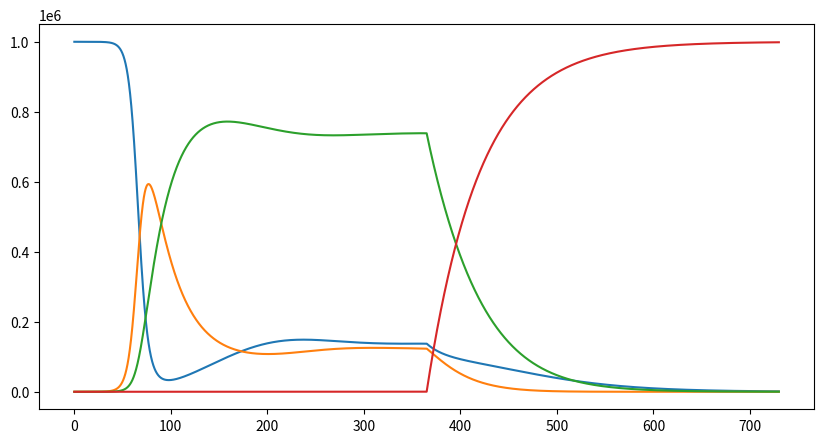

Write Python code to recreate this figure. (Note: this script raises an exception after producing the figure.)
"""Statistical analysis for vaccines in the SIR model including vaccination."""
import matplotlib.pyplot as plt
import numpy as np
from numpy import linspace, zeros

# 1 hour of time unit
beta = 0.01



gamma = 1/(30*24)    # Recovery rate 1 in 30 days
D = 730              # Model for D days
dt = 0.1             # 6 min
Nt = int(D*24/dt)    # Compute the corresponding number of hours
s = 1/(24*180)     # Average loss of immunity: 180 days, approximately 6 months
p = 0.001*0.75           # vaccination rate * vaccine protection

t = linspace(0, Nt*dt, Nt+1)
S = zeros(Nt+1)
I = zeros(Nt+1)
R = zeros(Nt+1)
V = zeros(Nt+1)

# Initial condition  ( You put our intial conditions)
S[0] = 999999
I[0] = 1 # initiate infection
R[0] = 0
V[0] = 0



# Euler Forward Equation to solve the differential equations
for k in range(87610):
    N = S[k] + I[k] + R[k] #Keep pop size constant
    S[k+1] = S[k] - dt*beta*S[k]*I[k]/N + dt*s*R[k] 
    I[k+1] = I[k] + dt*beta*S[k]*I[k]/N - dt*gamma*I[k]
    R[k+1] = R[k] + dt*gamma*I[k] - dt*s*R[k]
    loss = int(S[k+1] + R[k+1] + I[k+1]) - \
           int(S[0] + R[0] + I[0])
    
    if loss > 0: # include death
        print('loss: %d'  % loss)

for k in range(87610, Nt):
    N = S[k] + V[k] + I[k] + R[k] #Keep pop size constant
    S[k+1] = S[k] - dt*beta*S[k]*I[k]/N + dt*s*R[k] - dt*p*S[k]
    V[k+1] = V[k] + dt*p*S[k] + dt*p*I[k] + dt*p*R[k]
    I[k+1] = I[k] + dt*beta*S[k]*I[k]/N - dt*gamma*I[k] - dt*p*I[k]
    R[k+1] = R[k] + dt*gamma*I[k] - dt*s*R[k] - dt*p*R[k]
    loss = int(V[k+1] + S[k+1] + R[k+1] + I[k+1]) - \
           int(V[0] + S[0] + R[0] + I[0])
    
    if loss > 0: # include death
        print('loss: %d'  % loss)


fig = plt.figure(figsize=(10,5))
l1, l2, l3, l4 = plt.plot(t/24, S, t/24, I, t/24, R, t/24, V)
fig.legend((l1, l2, l3, l4), ('S', 'I', 'R', 'V'), 'upper left')
plt.xlabel('days')
plt.title('Modified SIR Model for 2 years of pandemic')
plt.ylabel('Number of individuals')
plt.savefig('figures/mod_SIR_model.png', dpi = 80)
